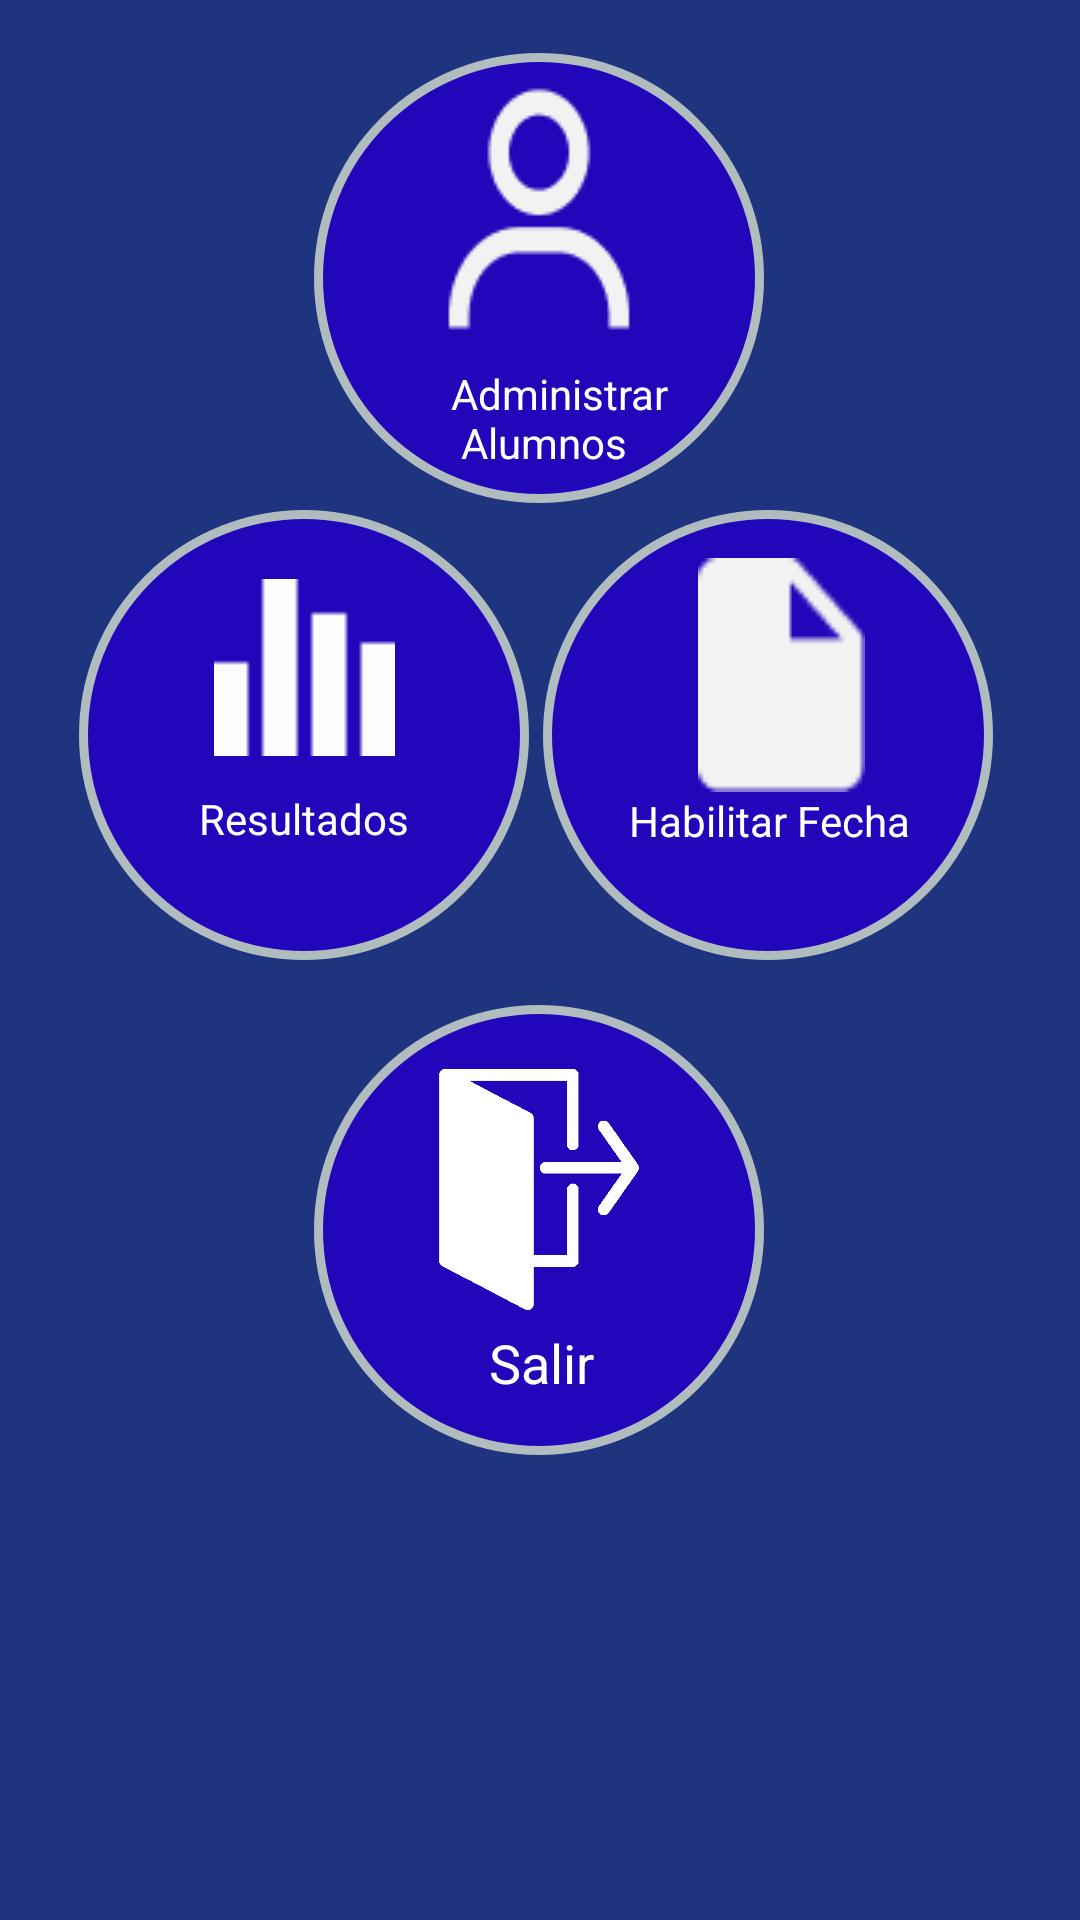

Reconstruct the res/layout file that produces this screen, plus the resources it refers to.
<!-- AndroidManifest.xml: application theme Theme.ProyectoM07IziMoto -->
<!-- res/layout/fragment_pagina_principal_professor.xml -->
<?xml version="1.0" encoding="utf-8"?>
<androidx.constraintlayout.widget.ConstraintLayout xmlns:android="http://schemas.android.com/apk/res/android"
    xmlns:app="http://schemas.android.com/apk/res-auto"
    xmlns:tools="http://schemas.android.com/tools"
    android:layout_width="match_parent"
    android:layout_height="match_parent"
    tools:context=".PaginaPrincipalProfessorFragment"
    android:background="#1F347F">


    <androidx.constraintlayout.widget.ConstraintLayout
        android:id="@+id/alumno"
        android:layout_width="150dp"
        android:layout_height="150dp"
        android:background="@drawable/layout_bg"
        app:layout_constraintBottom_toTopOf="@+id/constraintLayout"
        app:layout_constraintEnd_toEndOf="parent"
        app:layout_constraintHorizontal_bias="0.498"
        app:layout_constraintStart_toStartOf="parent"
        app:layout_constraintTop_toTopOf="parent"
        app:layout_constraintVertical_bias="0.891">


        <ImageView
            android:id="@+id/imageView15"
            android:layout_width="90dp"
            android:layout_height="wrap_content"
            android:layout_marginTop="4dp"
            android:src="@drawable/userprofe"
            app:layout_constraintEnd_toEndOf="parent"
            app:layout_constraintStart_toStartOf="parent"
            app:layout_constraintTop_toTopOf="parent" />

        <TextView
            android:id="@+id/textView8"
            android:layout_width="wrap_content"
            android:layout_height="wrap_content"
            android:text="@string/administrar_n_usuarios"
            android:textColor="#FFFFFF"
            android:textSize="14sp"
            app:layout_constraintBottom_toBottomOf="parent"
            app:layout_constraintEnd_toEndOf="parent"
            app:layout_constraintHorizontal_bias="0.589"
            app:layout_constraintStart_toStartOf="parent"
            app:layout_constraintTop_toBottomOf="@+id/imageView15"
            app:layout_constraintVertical_bias="0.0" />
    </androidx.constraintlayout.widget.ConstraintLayout>

    <androidx.constraintlayout.widget.ConstraintLayout
        android:layout_width="150dp"
        android:layout_height="150dp"
        android:layout_marginBottom="320dp"
        android:background="@drawable/layout_bg"
        app:layout_constraintBottom_toBottomOf="parent"
        app:layout_constraintEnd_toEndOf="parent"
        app:layout_constraintHorizontal_bias="0.126"
        app:layout_constraintStart_toStartOf="parent">


        <ImageView
            android:id="@+id/imageView16"
            android:layout_width="91dp"
            android:layout_height="59dp"
            android:src="@drawable/resultado"
            app:layout_constraintBottom_toBottomOf="parent"
            app:layout_constraintEnd_toEndOf="parent"
            app:layout_constraintStart_toStartOf="parent"
            app:layout_constraintTop_toTopOf="parent"
            app:layout_constraintVertical_bias="0.254" />

        <TextView
            android:id="@+id/textView9"
            android:layout_width="wrap_content"
            android:layout_height="wrap_content"
            android:text="@string/resultados"
            android:textColor="#FFFFFF"
            android:textSize="14dp"
            app:layout_constraintBottom_toBottomOf="parent"
            app:layout_constraintEnd_toEndOf="parent"
            app:layout_constraintStart_toStartOf="parent"
            app:layout_constraintTop_toBottomOf="@+id/imageView16"
            app:layout_constraintVertical_bias="0.229" />
    </androidx.constraintlayout.widget.ConstraintLayout>


    <androidx.constraintlayout.widget.ConstraintLayout
        android:id="@+id/constraintLayout"
        android:layout_width="150dp"
        android:layout_height="150dp"
        android:layout_marginBottom="320dp"
        android:background="@drawable/layout_bg"
        app:layout_constraintBottom_toBottomOf="parent"
        app:layout_constraintEnd_toEndOf="parent"
        app:layout_constraintHorizontal_bias="0.862"
        app:layout_constraintStart_toStartOf="parent">


        <ImageView
            android:id="@+id/imageView17"
            android:layout_width="87dp"
            android:layout_height="78dp"
            android:layout_marginTop="16dp"
            android:src="@drawable/feca"
            app:layout_constraintEnd_toEndOf="parent"
            app:layout_constraintHorizontal_bias="0.571"
            app:layout_constraintStart_toStartOf="parent"
            app:layout_constraintTop_toTopOf="parent" />

        <TextView
            android:id="@+id/textView10"
            android:layout_width="wrap_content"
            android:layout_height="wrap_content"
            android:text="@string/habilitar_fecha"
            android:textColor="#FFFFFF"
            android:textSize="14sp"
            app:layout_constraintBottom_toBottomOf="parent"
            app:layout_constraintEnd_toEndOf="parent"
            app:layout_constraintHorizontal_bias="0.511"
            app:layout_constraintStart_toStartOf="parent"
            app:layout_constraintTop_toBottomOf="@+id/imageView17"
            app:layout_constraintVertical_bias="0.0" />
    </androidx.constraintlayout.widget.ConstraintLayout>

    <androidx.constraintlayout.widget.ConstraintLayout
        android:id="@+id/constraintLayout2"
        android:layout_width="150dp"
        android:layout_height="150dp"
        android:layout_marginBottom="92dp"
        android:background="@drawable/layout_bg"
        app:layout_constraintBottom_toBottomOf="parent"
        app:layout_constraintEnd_toEndOf="parent"
        app:layout_constraintHorizontal_bias="0.498"
        app:layout_constraintStart_toStartOf="parent"
        app:layout_constraintTop_toBottomOf="@+id/constraintLayout"
        app:layout_constraintVertical_bias="0.192">


        <ImageView
            android:id="@+id/imageView18"
            android:layout_width="104dp"
            android:layout_height="91dp"
            android:layout_marginTop="16dp"
            android:src="@drawable/exit"
            app:layout_constraintEnd_toEndOf="parent"
            app:layout_constraintStart_toStartOf="parent"
            app:layout_constraintTop_toTopOf="parent" />

        <TextView
            android:id="@+id/textView11"
            android:layout_width="wrap_content"
            android:layout_height="wrap_content"
            android:text="@string/salir"
            android:textColor="#FFFFFF"
            android:textSize="18sp"
            app:layout_constraintBottom_toBottomOf="parent"
            app:layout_constraintEnd_toEndOf="parent"
            app:layout_constraintHorizontal_bias="0.506"
            app:layout_constraintStart_toStartOf="parent"
            app:layout_constraintTop_toBottomOf="@+id/imageView18"
            app:layout_constraintVertical_bias="0.0" />
    </androidx.constraintlayout.widget.ConstraintLayout>

</androidx.constraintlayout.widget.ConstraintLayout>
<!-- resources referenced by this layout -->
<resources>
  <!-- drawable exit: png bitmap (drawable, 11067 bytes) -->
  <!-- drawable feca: png bitmap (drawable, 559 bytes) -->
  <!-- drawable layout_bg (drawable) -->
  <?xml version="1.0" encoding="utf-8"?>
  <shape xmlns:android="http://schemas.android.com/apk/res/android">
  
      <solid android:color="#2207BA" />
      <stroke android:width="3dp" android:color="#b1bcbe" />
      <corners android:radius="100dp" />
      <padding android:left="0dp" android:top="0dp" android:right="0dp" android:bottom="0dp"/>
  </shape>
  <!-- drawable resultado: png bitmap (drawable, 202 bytes) -->
  <!-- drawable userprofe: png bitmap (drawable, 1660 bytes) -->
  <string name="administrar_n_usuarios">Administrar\n Alumnos</string>
  <string name="habilitar_fecha">Habilitar Fecha</string>
  <string name="resultados">Resultados</string>
  <string name="salir">Salir</string>
  <style name="Theme.ProyectoM07IziMoto" parent="Theme.MaterialComponents.DayNight.NoActionBar">
          
          <item name="colorPrimary">@color/purple_500</item>
          <item name="colorPrimaryVariant">@color/purple_700</item>
          <item name="colorOnPrimary">@color/white</item>
          
          <item name="colorSecondary">@color/teal_200</item>
          <item name="colorSecondaryVariant">@color/teal_700</item>
          <item name="colorOnSecondary">@color/black</item>
          
          <item name="android:statusBarColor" tools:targetApi="l">?attr/colorPrimaryVariant</item>
          
          <item name="windowActionBar">false</item>
          <item name="windowNoTitle">true</item>
      </style>
  <!-- not gathered from this repository: default colours our renderer supplied (Android Studio template values) -->
  <color name="purple_500">#FF6200EE</color>
  <color name="purple_700">#FF3700B3</color>
  <color name="teal_200">#FF03DAC5</color>
  <color name="teal_700">#FF018786</color>
  <color name="black">#FF000000</color>
  <color name="white">#FFFFFFFF</color>
</resources>
